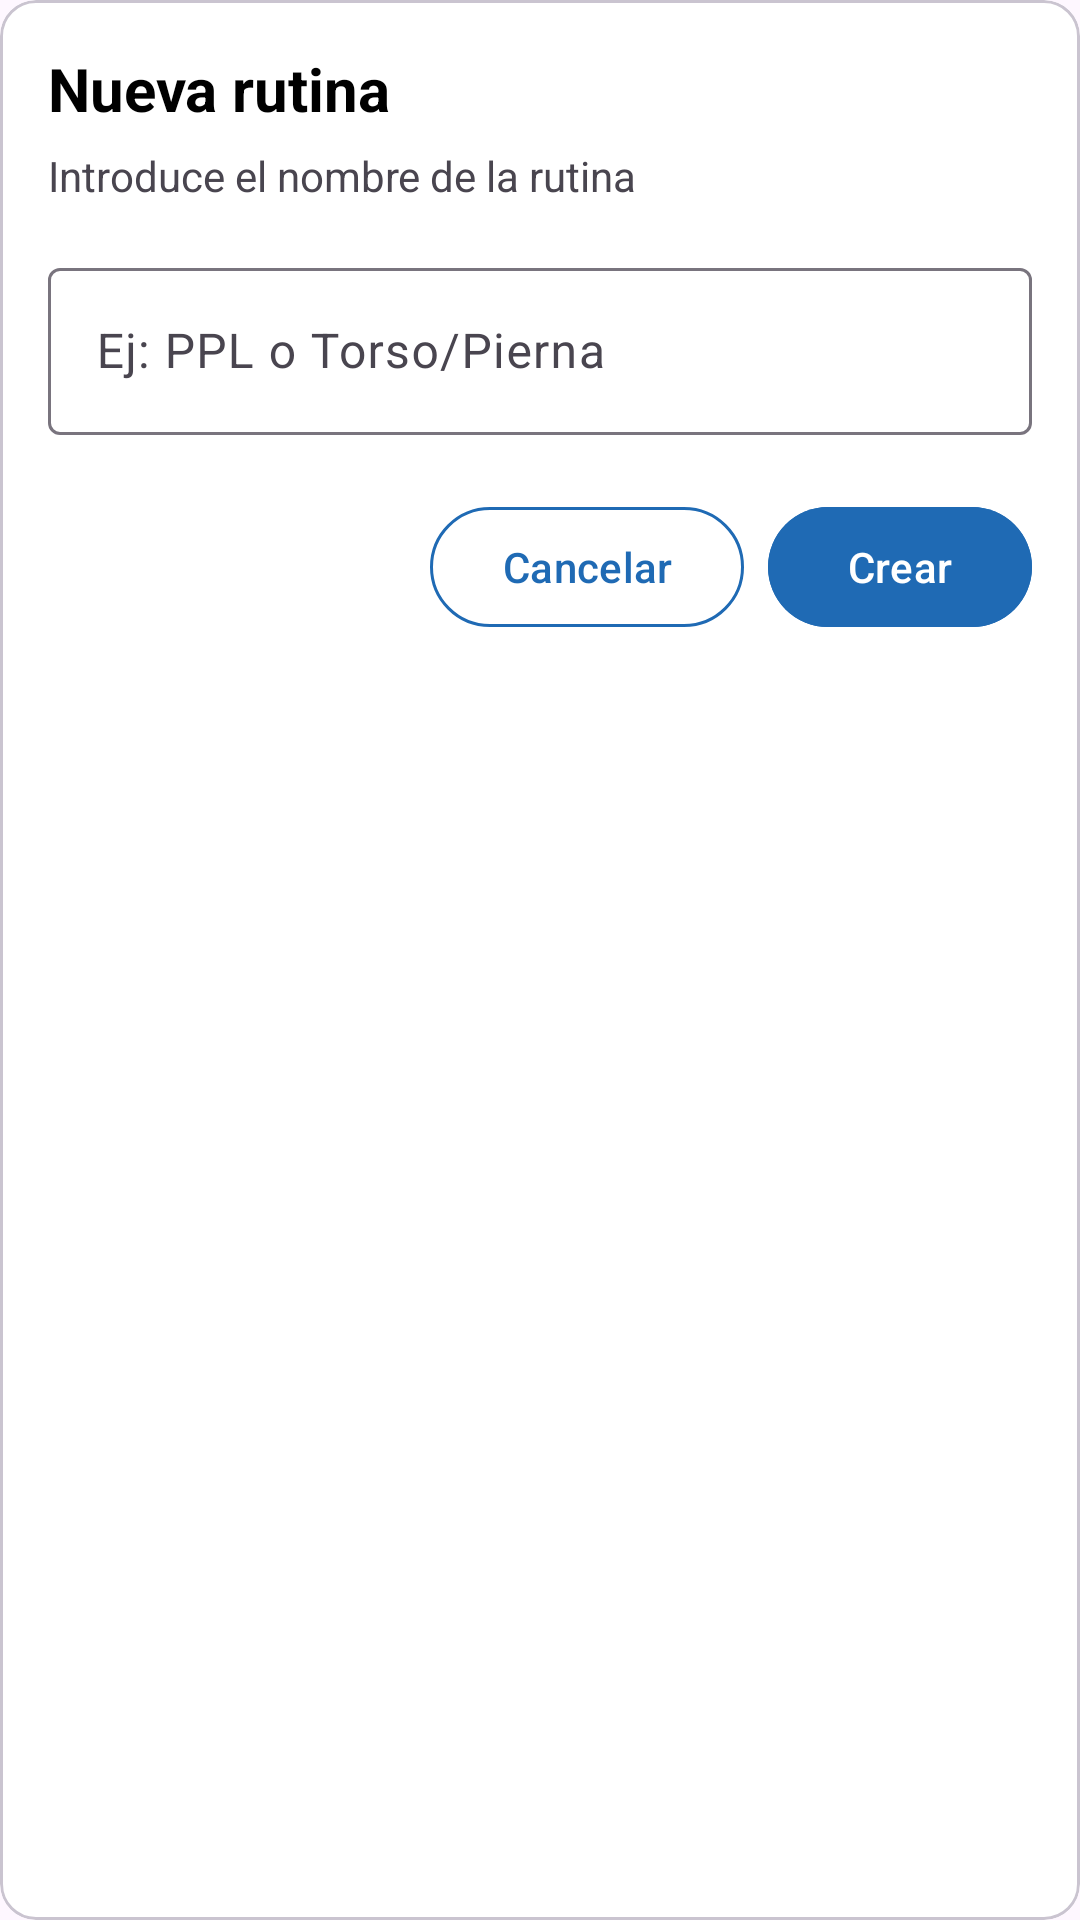

Produce the Android XML layout that renders to this screen, including the resource entries it uses.
<!-- AndroidManifest.xml: application theme Theme.FitTrack -->
<!-- res/layout/dialog_create_routine.xml -->
<?xml version="1.0" encoding="utf-8"?>
<com.google.android.material.card.MaterialCardView xmlns:android="http://schemas.android.com/apk/res/android"
    android:layout_width="match_parent"
    android:layout_height="wrap_content"
    xmlns:app="http://schemas.android.com/apk/res-auto"
    app:cardBackgroundColor="@color/white"

    >

    <LinearLayout
        android:layout_width="match_parent"
        android:layout_height="wrap_content"
        android:orientation="vertical"
        android:layout_margin="16dp">

        <TextView
            android:id="@+id/tvDialogTitle"
            android:layout_width="wrap_content"
            android:layout_height="wrap_content"
            android:text="Nueva rutina"
            android:textColor="@color/black"
            android:textSize="20sp"
            android:textStyle="bold" />

        <TextView
            android:layout_width="wrap_content"
            android:layout_height="wrap_content"
            android:layout_marginTop="6dp"
            android:text="Introduce el nombre de la rutina"
            android:textSize="14sp" />

        <com.google.android.material.textfield.TextInputLayout
            android:id="@+id/tilRoutineName"
            android:layout_width="match_parent"
            android:layout_height="wrap_content"
            android:layout_marginTop="16dp">

            <com.google.android.material.textfield.TextInputEditText
                android:id="@+id/etRoutineName"
                android:layout_width="match_parent"
                android:layout_height="wrap_content"
                android:hint="Ej: PPL o Torso/Pierna"
                android:inputType="textCapWords" />

        </com.google.android.material.textfield.TextInputLayout>

        <LinearLayout
            android:layout_width="match_parent"
            android:layout_height="wrap_content"
            android:layout_marginTop="20dp"
            android:gravity="end"
            android:orientation="horizontal">

            <com.google.android.material.button.MaterialButton
                android:id="@+id/btnCancelRoutineDialog"
                android:layout_width="wrap_content"
                android:layout_height="wrap_content"
                android:text="Cancelar"
                android:textAllCaps="false"
                android:textColor="@color/fittrack"
                app:backgroundTint="@color/ft_surface"
                app:cornerRadius="20dp"
                app:strokeColor="@color/fittrack"
                app:strokeWidth="1dp" />

            <com.google.android.material.button.MaterialButton
                android:id="@+id/btnCreateRoutineDialog"
                android:layout_width="wrap_content"
                android:layout_height="wrap_content"
                android:layout_marginStart="8dp"
                android:text="Crear"
                android:backgroundTint="@color/fittrack"
                android:textAllCaps="false" />

        </LinearLayout>

    </LinearLayout>

</com.google.android.material.card.MaterialCardView>
<!-- resources referenced by this layout -->
<resources>
  <color name="black">#FF000000</color>
  <color name="fittrack">#1f6ab4</color>
  <color name="ft_surface">#FFFFFF</color>
  <color name="white">#FFFFFFFF</color>
  <style name="Theme.FitTrack" parent="Base.Theme.FitTrack" />
  <style name="Base.Theme.FitTrack" parent="Theme.Material3.DayNight.NoActionBar">
          
          
          <item name="android:statusBarColor">@color/fittrack</item>
          <item name="android:windowLightStatusBar">false</item>
      </style>
</resources>
